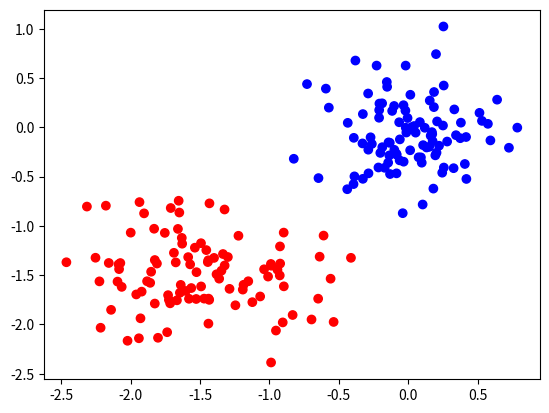

Python code for this plot:
#!/usr/bin/env python3

"""datageneration.py

Module containing methods for generating datasets.
"""

import numpy as np
import numpy.random as rnd
import matplotlib.pyplot as plt

def lin_sep(size):
    """Generates two classes of linearly separable data"""

    class1_mean = [0, 0]
    class1_cov = np.diag([0.1, 0.2])
    class1_labels = np.ones(size)

    class1_xy = rnd.multivariate_normal(class1_mean, class1_cov, size).T
    class1_xy_labels = np.vstack((class1_xy, class1_labels))

    class2_mean = [-1.5, -1.5]
    class2_cov = np.diag([0.2, 0.1])
    class2_labels = -1 * np.ones(size)

    class2_xy = rnd.multivariate_normal(class2_mean, class2_cov, size).T
    class2_xy_labels = np.vstack((class2_xy, class2_labels))

    xy_labels = np.hstack((class1_xy_labels, class2_xy_labels))
    rnd.shuffle(xy_labels.T)
    xy = xy_labels[0:2, :]
    labels = xy_labels[-1, :]

    return xy, labels


if __name__ == '__main__':
    data, labels = lin_sep(100)

    label_color_map = {
        1: 'b',
        -1: 'r'
    }
    label_colors = list(map(lambda x: label_color_map.get(x), labels))

    plt.scatter(data[0, :], data[1, :], c=label_colors)
    plt.show()
